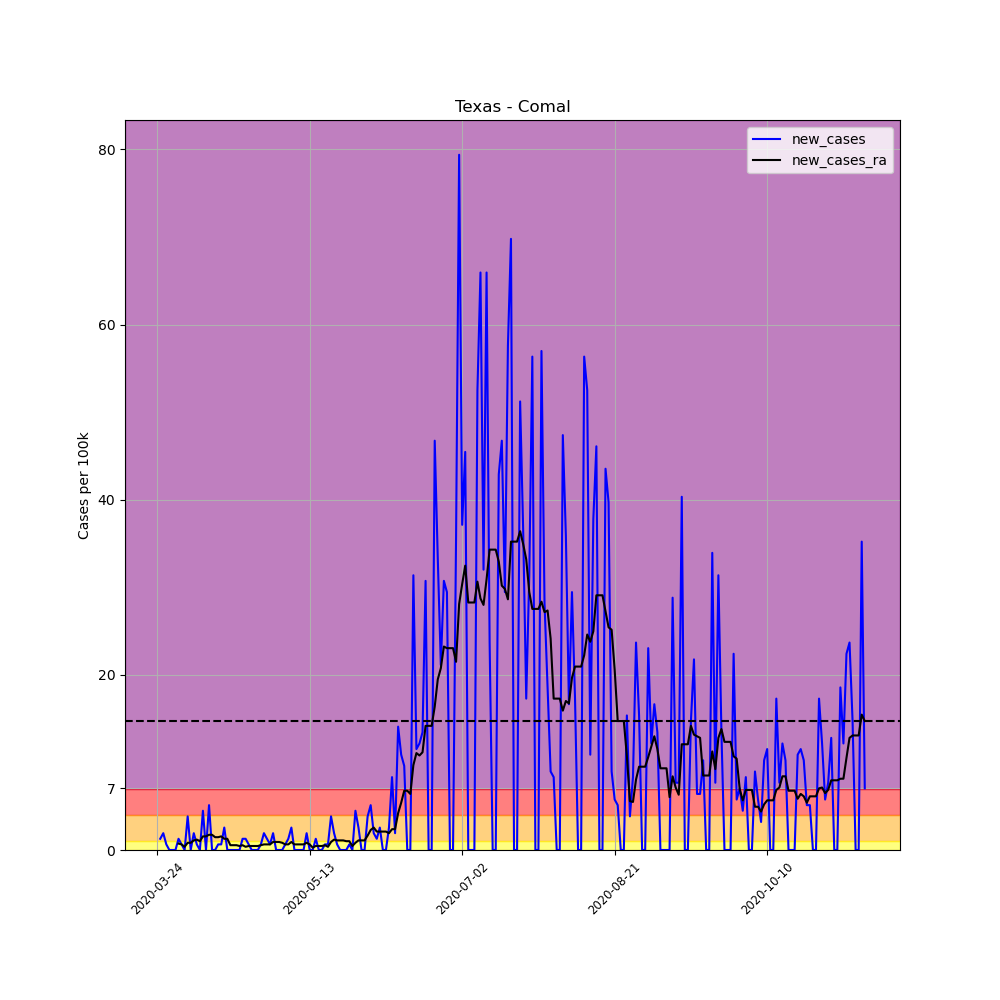

Source data for this figure (header and first rows):
, date, county, state, fips, cases, deaths, COUNTY, STNAME, CTYNAME, POPESTIMATE2019, per_100k, per_100k_ra, new_cases, new_cases_ra
314778, 2020-03-24, Comal, Texas, 48091, 3, 0, 91, Texas, Comal, 156209, 1.921, , , 
314779, 2020-03-25, Comal, Texas, 48091, 5, 0, 91, Texas, Comal, 156209, 3.201, , 1.28, 
314780, 2020-03-26, Comal, Texas, 48091, 8, 1, 91, Texas, Comal, 156209, 5.121, , 1.921, 
314781, 2020-03-27, Comal, Texas, 48091, 9, 1, 91, Texas, Comal, 156209, 5.762, , 0.6402, 
314782, 2020-03-28, Comal, Texas, 48091, 9, 1, 91, Texas, Comal, 156209, 5.762, , 0.0, 
314783, 2020-03-29, Comal, Texas, 48091, 9, 1, 91, Texas, Comal, 156209, 5.762, , 0.0, 
314784, 2020-03-30, Comal, Texas, 48091, 9, 2, 91, Texas, Comal, 156209, 5.762, 4.756, 0.0, 
314785, 2020-03-31, Comal, Texas, 48091, 11, 2, 91, Texas, Comal, 156209, 7.042, 5.487, 1.28, 0.7316
314786, 2020-04-01, Comal, Texas, 48091, 12, 2, 91, Texas, Comal, 156209, 7.682, 6.127, 0.6402, 0.6402
314787, 2020-04-02, Comal, Texas, 48091, 12, 2, 91, Texas, Comal, 156209, 7.682, 6.493, 0.0, 0.3658
314788, 2020-04-03, Comal, Texas, 48091, 18, 2, 91, Texas, Comal, 156209, 11.52, 7.316, 3.841, 0.8231
314789, 2020-04-04, Comal, Texas, 48091, 18, 2, 91, Texas, Comal, 156209, 11.52, 8.139, 0.0, 0.8231
314790, 2020-04-05, Comal, Texas, 48091, 21, 2, 91, Texas, Comal, 156209, 13.44, 9.237, 1.921, 1.097
314791, 2020-04-06, Comal, Texas, 48091, 22, 2, 91, Texas, Comal, 156209, 14.08, 10.43, 0.6402, 1.189
314792, 2020-04-07, Comal, Texas, 48091, 22, 2, 91, Texas, Comal, 156209, 14.08, 11.43, 0.0, 1.006
314793, 2020-04-08, Comal, Texas, 48091, 29, 3, 91, Texas, Comal, 156209, 18.56, 12.99, 4.481, 1.555
314794, 2020-04-09, Comal, Texas, 48091, 29, 4, 91, Texas, Comal, 156209, 18.56, 14.54, 0.0, 1.555
314795, 2020-04-10, Comal, Texas, 48091, 37, 4, 91, Texas, Comal, 156209, 23.69, 16.28, 5.121, 1.738
314796, 2020-04-11, Comal, Texas, 48091, 37, 4, 91, Texas, Comal, 156209, 23.69, 18.02, 0.0, 1.738
314797, 2020-04-12, Comal, Texas, 48091, 37, 4, 91, Texas, Comal, 156209, 23.69, 19.48, 0.0, 1.463
314798, 2020-04-13, Comal, Texas, 48091, 38, 6, 91, Texas, Comal, 156209, 24.33, 20.94, 0.6402, 1.463
314799, 2020-04-14, Comal, Texas, 48091, 39, 6, 91, Texas, Comal, 156209, 24.97, 22.5, 0.6402, 1.555
314800, 2020-04-15, Comal, Texas, 48091, 43, 6, 91, Texas, Comal, 156209, 27.53, 23.78, 2.561, 1.28
314801, 2020-04-16, Comal, Texas, 48091, 43, 6, 91, Texas, Comal, 156209, 27.53, 25.06, 0.0, 1.28
314802, 2020-04-17, Comal, Texas, 48091, 43, 6, 91, Texas, Comal, 156209, 27.53, 25.61, 0.0, 0.5487
314803, 2020-04-18, Comal, Texas, 48091, 43, 6, 91, Texas, Comal, 156209, 27.53, 26.16, 0.0, 0.5487
314804, 2020-04-19, Comal, Texas, 48091, 43, 6, 91, Texas, Comal, 156209, 27.53, 26.7, 0.0, 0.5487
314805, 2020-04-20, Comal, Texas, 48091, 43, 6, 91, Texas, Comal, 156209, 27.53, 27.16, 0.0, 0.4573
314806, 2020-04-21, Comal, Texas, 48091, 45, 6, 91, Texas, Comal, 156209, 28.81, 27.71, 1.28, 0.5487
314807, 2020-04-22, Comal, Texas, 48091, 47, 6, 91, Texas, Comal, 156209, 30.09, 28.08, 1.28, 0.3658
314808, 2020-04-23, Comal, Texas, 48091, 48, 6, 91, Texas, Comal, 156209, 30.73, 28.53, 0.6402, 0.4573
314809, 2020-04-24, Comal, Texas, 48091, 48, 6, 91, Texas, Comal, 156209, 30.73, 28.99, 0.0, 0.4573
314810, 2020-04-25, Comal, Texas, 48091, 48, 6, 91, Texas, Comal, 156209, 30.73, 29.45, 0.0, 0.4573
314811, 2020-04-26, Comal, Texas, 48091, 48, 6, 91, Texas, Comal, 156209, 30.73, 29.9, 0.0, 0.4573
314812, 2020-04-27, Comal, Texas, 48091, 49, 6, 91, Texas, Comal, 156209, 31.37, 30.45, 0.6402, 0.5487
314813, 2020-04-28, Comal, Texas, 48091, 52, 6, 91, Texas, Comal, 156209, 33.29, 31.09, 1.921, 0.6402
314814, 2020-04-29, Comal, Texas, 48091, 54, 6, 91, Texas, Comal, 156209, 34.57, 31.73, 1.28, 0.6402
314815, 2020-04-30, Comal, Texas, 48091, 55, 6, 91, Texas, Comal, 156209, 35.21, 32.37, 0.6402, 0.6402
314816, 2020-05-01, Comal, Texas, 48091, 58, 6, 91, Texas, Comal, 156209, 37.13, 33.29, 1.921, 0.9145
314817, 2020-05-02, Comal, Texas, 48091, 58, 6, 91, Texas, Comal, 156209, 37.13, 34.2, 0.0, 0.9145
314818, 2020-05-03, Comal, Texas, 48091, 58, 6, 91, Texas, Comal, 156209, 37.13, 35.12, 0.0, 0.9145
314819, 2020-05-04, Comal, Texas, 48091, 58, 6, 91, Texas, Comal, 156209, 37.13, 35.94, 0.0, 0.8231
314820, 2020-05-05, Comal, Texas, 48091, 59, 6, 91, Texas, Comal, 156209, 37.77, 36.58, 0.6402, 0.6402
314821, 2020-05-06, Comal, Texas, 48091, 61, 6, 91, Texas, Comal, 156209, 39.05, 37.22, 1.28, 0.6402
314822, 2020-05-07, Comal, Texas, 48091, 65, 6, 91, Texas, Comal, 156209, 41.61, 38.14, 2.561, 0.9145
314823, 2020-05-08, Comal, Texas, 48091, 65, 6, 91, Texas, Comal, 156209, 41.61, 38.78, 0.0, 0.6402
314824, 2020-05-09, Comal, Texas, 48091, 65, 6, 91, Texas, Comal, 156209, 41.61, 39.42, 0.0, 0.6402
314825, 2020-05-10, Comal, Texas, 48091, 65, 6, 91, Texas, Comal, 156209, 41.61, 40.06, 0.0, 0.6402
314826, 2020-05-11, Comal, Texas, 48091, 65, 6, 91, Texas, Comal, 156209, 41.61, 40.7, 0.0, 0.6402
314827, 2020-05-12, Comal, Texas, 48091, 68, 6, 91, Texas, Comal, 156209, 43.53, 41.52, 1.921, 0.8231
314828, 2020-05-13, Comal, Texas, 48091, 68, 6, 91, Texas, Comal, 156209, 43.53, 42.16, 0.0, 0.6402
314829, 2020-05-14, Comal, Texas, 48091, 68, 6, 91, Texas, Comal, 156209, 43.53, 42.43, 0.0, 0.2744
314830, 2020-05-15, Comal, Texas, 48091, 70, 6, 91, Texas, Comal, 156209, 44.81, 42.89, 1.28, 0.4573
314831, 2020-05-16, Comal, Texas, 48091, 70, 6, 91, Texas, Comal, 156209, 44.81, 43.35, 0.0, 0.4573
314832, 2020-05-17, Comal, Texas, 48091, 70, 6, 91, Texas, Comal, 156209, 44.81, 43.81, 0.0, 0.4573
314833, 2020-05-18, Comal, Texas, 48091, 71, 6, 91, Texas, Comal, 156209, 45.45, 44.35, 0.6402, 0.5487
314834, 2020-05-19, Comal, Texas, 48091, 72, 6, 91, Texas, Comal, 156209, 46.09, 44.72, 0.6402, 0.3658
314835, 2020-05-20, Comal, Texas, 48091, 78, 6, 91, Texas, Comal, 156209, 49.93, 45.63, 3.841, 0.9145
314836, 2020-05-21, Comal, Texas, 48091, 81, 6, 91, Texas, Comal, 156209, 51.85, 46.82, 1.921, 1.189
314837, 2020-05-22, Comal, Texas, 48091, 82, 6, 91, Texas, Comal, 156209, 52.49, 47.92, 0.6402, 1.097
... 173 more rows
